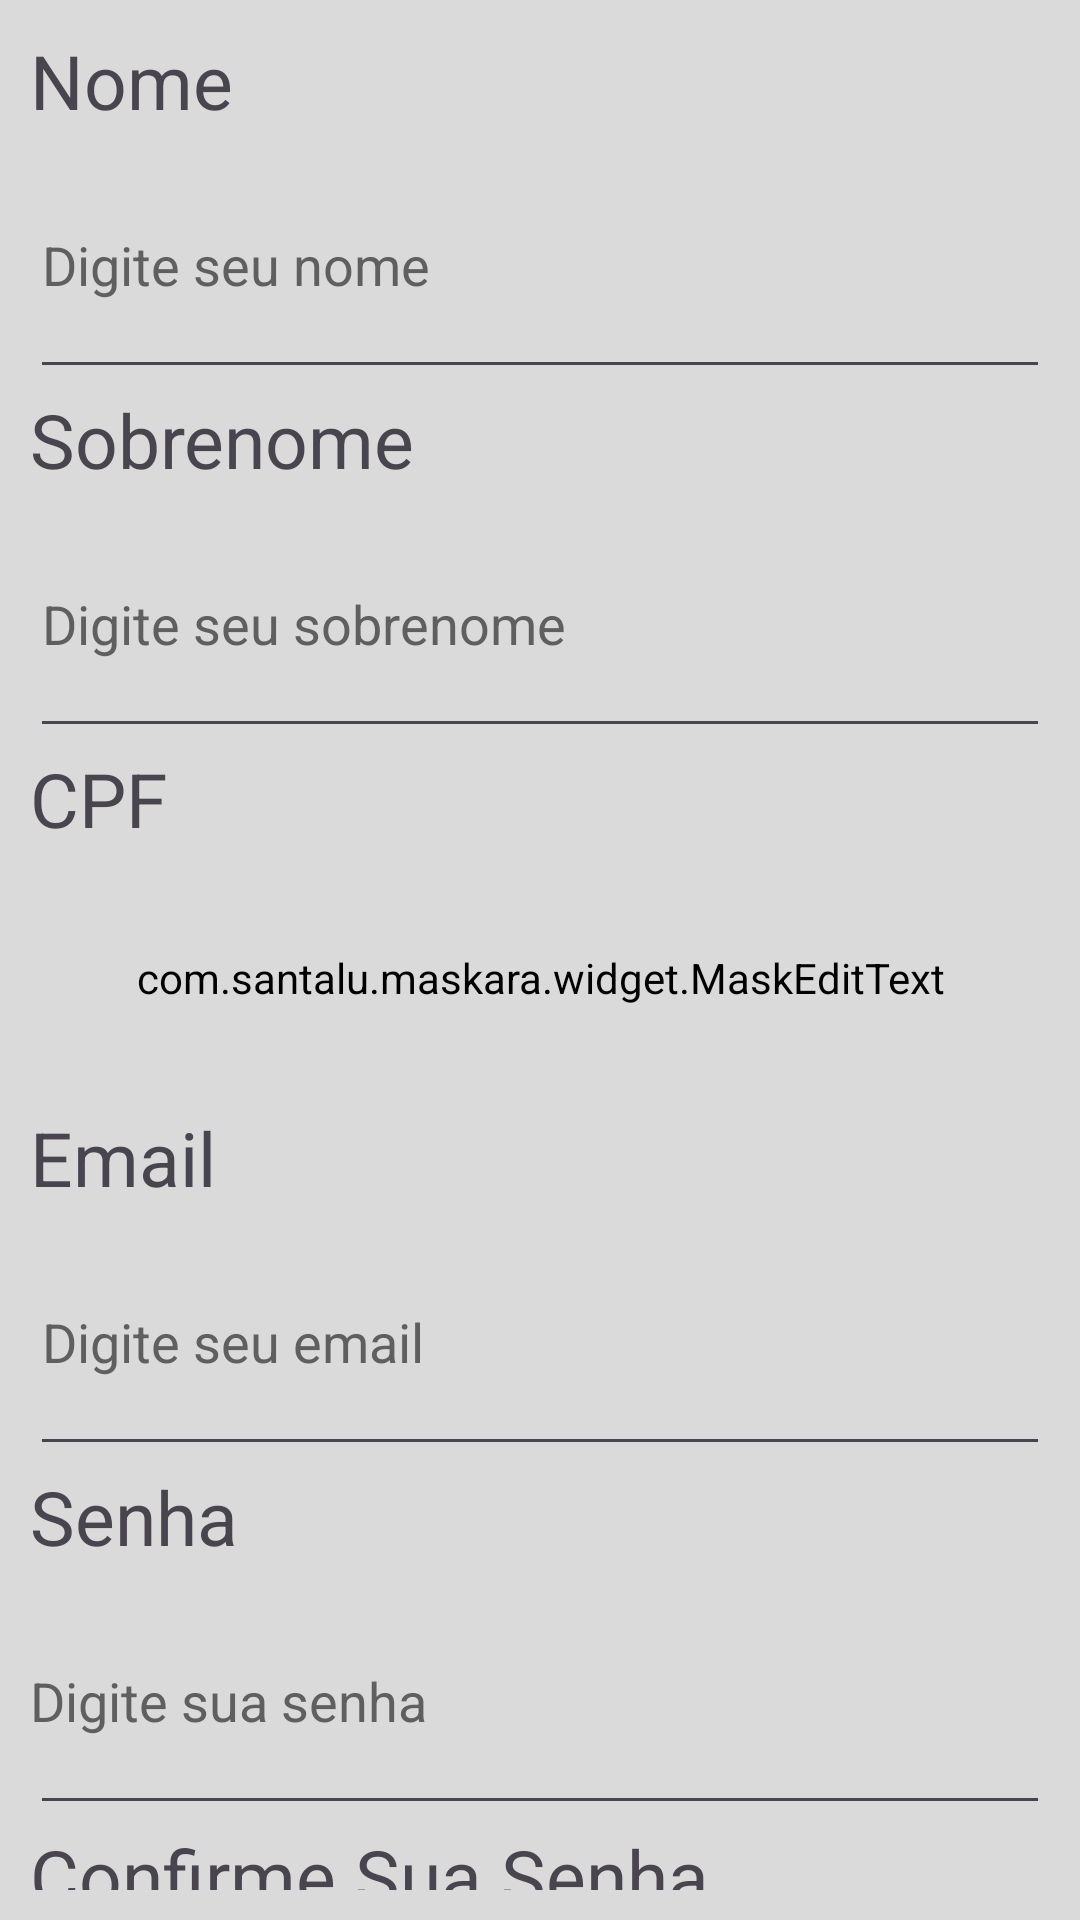

Layout XML and referenced resources for this Android screen:
<!-- AndroidManifest.xml: application theme Theme.TCC -->
<!-- res/layout/fragment_cadastro_dados.xml -->
<?xml version="1.0" encoding="utf-8"?>
<LinearLayout xmlns:android="http://schemas.android.com/apk/res/android"
    xmlns:app="http://schemas.android.com/apk/res-auto"
    xmlns:tools="http://schemas.android.com/tools"
    android:layout_width="match_parent"
    android:layout_height="match_parent"
    android:orientation="vertical"
    tools:context=".cadastro.ActivityCadastro">

    <LinearLayout
        android:layout_width="match_parent"
        android:layout_height="wrap_content"
        android:layout_marginStart="10dp"
        android:layout_marginTop="10dp"
        android:layout_marginEnd="10dp"
        android:layout_marginBottom="10dp"
        android:orientation="vertical">

        <TextView
            android:layout_width="match_parent"
            android:layout_height="wrap_content"
            android:text="Nome"
            android:textSize="25sp" />

        <EditText
            android:id="@+id/txtNome"
            android:layout_width="match_parent"
            android:layout_height="86dp"
            android:ems="10"
            android:hint="Digite seu nome"
            android:importantForAutofill="no"
            android:inputType="text|textPersonName|textCapSentences"
            android:textSize="18sp" />

        <TextView
            android:id="@+id/textViewErroNome"
            android:layout_width="match_parent"
            android:layout_height="wrap_content"
            android:textColor="@color/VermelhoErro"
            android:textSize="18sp"
            android:visibility="gone" />

        <TextView
            android:layout_width="match_parent"
            android:layout_height="wrap_content"
            android:text="Sobrenome"
            android:textSize="25sp" />

        <EditText
            android:id="@+id/txtSobrenome"
            android:layout_width="match_parent"
            android:layout_height="86dp"
            android:ems="10"
            android:hint="Digite seu sobrenome"
            android:importantForAutofill="no"
            android:inputType="text|textPersonName|textCapSentences"
            android:textSize="18sp" />

        <TextView
            android:id="@+id/textViewErroSobrenome"
            android:layout_width="match_parent"
            android:layout_height="wrap_content"
            android:textColor="@color/VermelhoErro"
            android:textSize="18sp"
            android:visibility="gone" />

        <LinearLayout
            android:id="@+id/layoutCPF"
            android:layout_width="match_parent"
            android:layout_height="match_parent"
            android:orientation="vertical">

            <TextView
                android:layout_width="match_parent"
                android:layout_height="wrap_content"
                android:text="CPF"
                android:textSize="25sp" />

            <com.santalu.maskara.widget.MaskEditText
                android:id="@+id/txtCPF"
                android:layout_width="match_parent"
                android:layout_height="86dp"
                android:ems="10"
                android:hint="Digite Seu CPF"
                android:importantForAutofill="no"
                android:inputType="number"
                android:textSize="18sp"
                app:mask="###.###.###-##"
                app:maskCharacter="#"
                app:maskStyle="normal" />

            <TextView
                android:id="@+id/textViewErroCPF"
                android:layout_width="match_parent"
                android:layout_height="wrap_content"
                android:textColor="@color/VermelhoErro"
                android:textSize="18sp"
                android:visibility="gone" />
        </LinearLayout>

        <TextView
            android:layout_width="match_parent"
            android:layout_height="wrap_content"
            android:text="@string/email"
            android:textSize="25sp" />

        <EditText
            android:id="@+id/txtEmail"
            android:layout_width="match_parent"
            android:layout_height="86dp"
            android:ems="10"
            android:hint="@string/digite_seu_email"
            android:importantForAutofill="no"
            android:inputType="text|textEmailAddress"
            android:textSize="18sp" />

        <TextView
            android:id="@+id/textViewErroEmail"
            android:layout_width="match_parent"
            android:layout_height="wrap_content"
            android:textColor="@color/VermelhoErro"
            android:textSize="18sp"
            android:visibility="gone" />

        <LinearLayout
            android:id="@+id/layoutSenha"
            android:layout_width="match_parent"
            android:layout_height="match_parent"
            android:orientation="vertical">

            <TextView
                android:layout_width="match_parent"
                android:layout_height="wrap_content"
                android:text="@string/senha"
                android:textSize="25sp" />

            <RelativeLayout
                android:layout_width="match_parent"
                android:layout_height="match_parent">

                <EditText
                    android:id="@+id/txtSenha"
                    android:layout_width="fill_parent"
                    android:layout_height="86dp"
                    android:ems="10"
                    android:hint="@string/digite_sua_senha"
                    android:importantForAutofill="no"
                    android:inputType="text|textPassword"
                    android:paddingStart="0dp"
                    android:paddingEnd="58dp"
                    android:textSize="18sp" />

                <ImageButton
                    android:id="@+id/btnVisualizarSenha"
                    android:layout_width="58dp"
                    android:layout_height="64dp"
                    android:layout_alignEnd="@id/txtSenha"
                    android:layout_alignBottom="@id/txtSenha"
                    android:layout_marginBottom="8dp"
                    android:backgroundTint="#00FFFFFF"
                    android:contentDescription="@string/visualizar_senha"
                    android:src="@drawable/visibility_24"
                    android:textAlignment="viewStart" />


            </RelativeLayout>

            <TextView
                android:id="@+id/textViewErroSenha"
                android:layout_width="match_parent"
                android:layout_height="wrap_content"
                android:textColor="@color/VermelhoErro"
                android:textSize="18sp"
                android:visibility="gone" />

            <TextView
                android:layout_width="match_parent"
                android:layout_height="wrap_content"
                android:text="Confirme Sua Senha"
                android:textSize="25sp" />

            <RelativeLayout
                android:layout_width="match_parent"
                android:layout_height="match_parent">

                <EditText
                    android:id="@+id/txtConfirmarSenha"
                    android:layout_width="fill_parent"
                    android:layout_height="86dp"
                    android:ems="10"
                    android:hint="@string/digite_sua_senha"
                    android:importantForAutofill="no"
                    android:inputType="text|textPassword"
                    android:paddingEnd="58dp"
                    android:textSize="18sp"
                    tools:ignore="RtlSymmetry" />

                <ImageButton
                    android:id="@+id/btnVisualizarConfirmarSenha"
                    android:layout_width="58dp"
                    android:layout_height="64dp"
                    android:layout_alignEnd="@id/txtConfirmarSenha"
                    android:layout_alignBottom="@id/txtConfirmarSenha"
                    android:layout_marginBottom="8dp"
                    android:backgroundTint="#00FFFFFF"
                    android:contentDescription="@string/visualizar_senha"
                    android:src="@drawable/visibility_24"
                    android:textAlignment="viewStart" />


            </RelativeLayout>

            <TextView
                android:id="@+id/textViewErroConfimarSenha"
                android:layout_width="match_parent"
                android:layout_height="wrap_content"
                android:textColor="@color/VermelhoErro"
                android:textSize="18sp"
                android:visibility="gone" />

        </LinearLayout>

        <Button
            android:id="@+id/btnContinuar"
            android:layout_width="match_parent"
            android:layout_height="60dp"
            android:layout_marginTop="20dp"
            android:text="Continuar"
            android:textColor="@color/Branco"
            android:textSize="22sp" />

    </LinearLayout>

</LinearLayout>
<!-- resources referenced by this layout -->
<resources>
  <color name="Branco">#FFFFFFFF</color>
  <color name="VermelhoErro">#B62222</color>
  <string name="digite_seu_email">Digite seu email</string>
  <string name="digite_sua_senha">Digite sua senha</string>
  <string name="email">Email</string>
  <string name="senha">Senha</string>
  <string name="visualizar_senha">VIsualizar Senha</string>
  <style name="Theme.TCC" parent="Base.Theme.TCC" />
  <style name="Base.Theme.TCC" parent="Theme.Material3.DayNight.NoActionBar">
          <item name="colorPrimary">@color/AzulSecundario</item>
          <item name="android:background">@color/Fundo</item>
          <item name="android:textColorHint">@color/Hint</item>
          <item name="android:navigationBarColor">@color/Fundo</item>
  
  
          
          
      </style>
  <color name="AzulSecundario">#0D75F3</color>
  <color name="Fundo">#DADADA</color>
  <color name="Hint">#605F5F</color>
</resources>
